Run: headless pygame with SDL's dummy video driver; simulated clock (each Clock.tick advances the game by its frame time, no real sleeping); random seed 0; keys injected as events and as key.get_pressed() state; no mouse input.
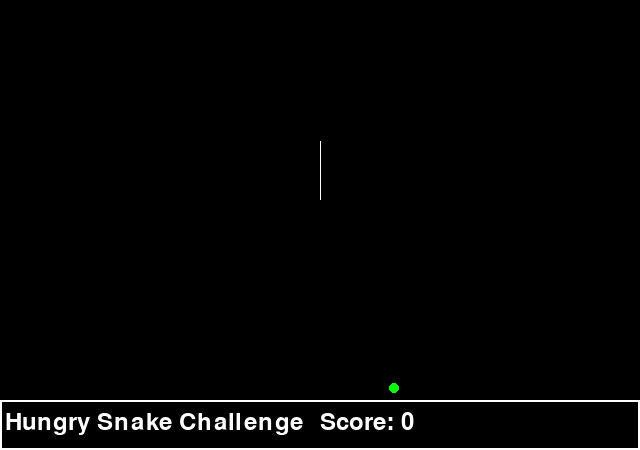
Frame 1 of 4 · flips 1–60 · no input
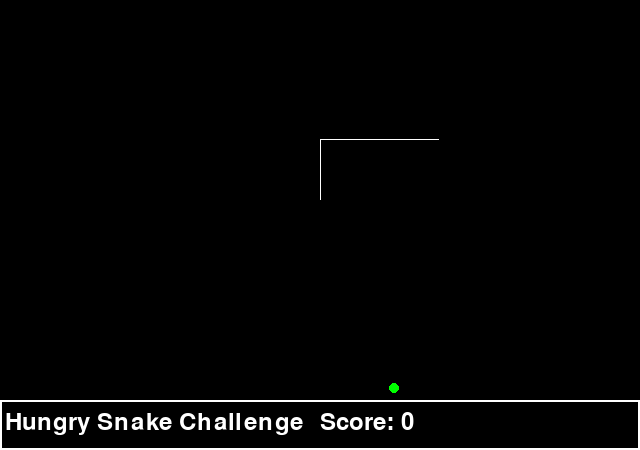
Frame 2 of 4 · flips 61–180 · tapped SPACE, RETURN · held RIGHT (→), D
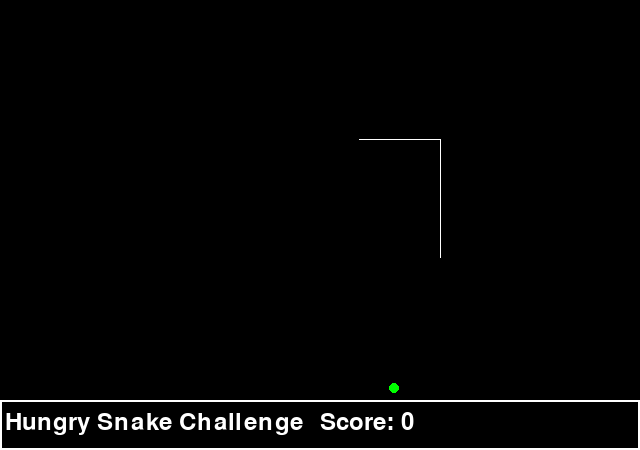
Frame 3 of 4 · flips 181–300 · held DOWN (↓), S
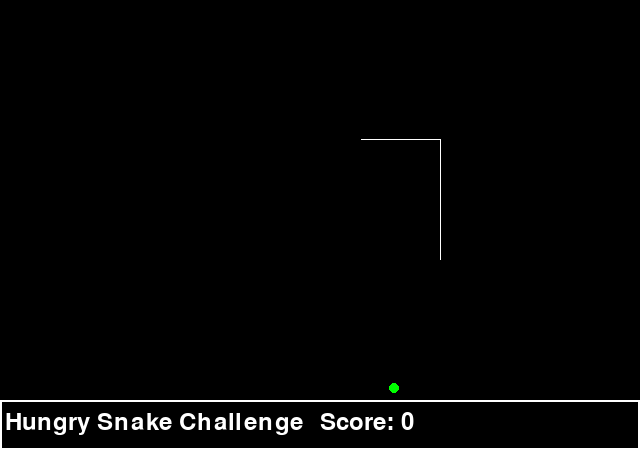
Frame 4 of 4 · flips 301–420 · held LEFT (←), A, UP (↑), W

The pygame program that drew these frames:

# Nick Kasten
# megapixelworm.py
# worm with improved collision detection
# 1/7/2015

import pygame
import random

# directions of movement
UP = (0, -1)
DOWN = (0, 1)
LEFT = (-1, 0)
RIGHT = (1, 0)

# color values
GREEN = (0, 255, 0)
WHITE = (255, 255, 255)
BLACK = (0, 0, 0)

class TitleBar:
    """ Text and Title bar at the bottom of screen """
    
    def __init__(self, surface):
        pygame.font.init()
        self.surface = surface
        self.font = pygame.font.SysFont(None, 36)
        self.score = 0
        self.drawTitle()
        self.drawTitleBox()
        self.drawScore()

    def drawTitleBox(self):
        pygame.draw.rect(self.surface, WHITE, (0, height, width, titleHeight), 2)

    def drawTitle(self):
        title = self.font.render("Hungry Snake Challenge", True, WHITE)
        self.surface.blit(title, (5, (height+10)))

    def updateScore(self, score):
        self.score = score

    def drawScore(self):
        scoreText = self.font.render("Score: %d" % (self.score), True, WHITE)
        self.surface.blit(scoreText, ((width/2), (height+10)))

    def eraseScore(self):
        pygame.draw.rect(self.surface, BLACK, (0, height, width, titleHeight), 0)

    def showScore(self):
        self.eraseScore()
        self.drawTitle()
        self.drawTitleBox()
        self.drawScore()
        
        

class Food:
    """ a piece of food """

    def __init__(self, surface):
        """ creates the food """
        self.surface = surface
        self.x = random.randint(0, width-1)
        self.y = random.randint(0, height-1)
        
        pygame.draw.circle(self.surface, (GREEN), (self.x, self.y), 5, 0)

    def erase(self):
        pygame.draw.circle(self.surface, (BLACK), (self.x, self.y), 5, 0)
        
        
class Worm:
    """ a worm """

    def __init__(self, surface, x, y, length):
        """ creates a worm """
        self.surface = surface
        self.x = x
        self.y = y
        self.length = length
        self.dirX = 0
        self.dirY = -1
        self.body = []
        self.last = (0, 0)
        self.crashed = False
        self.eating = False
        self.numEaten = 0
        self.numTotalEaten = 0

    def keyEvent(self, event):
        """ Handle key events that affect the worm """
        if event.key == pygame.K_UP:
            if self.dirY == (1):
                return
            self.direction(UP)
        elif event.key == pygame.K_DOWN:
            if self.dirY == (-1):
                return            
            self.direction(DOWN)
        elif event.key == pygame.K_LEFT:
            if self.dirX == (1):
                return            
            self.direction(LEFT)
        elif event.key == pygame.K_RIGHT:
            if self.dirX == (-1):
                return            
            self.direction(RIGHT)

    def direction(self, pixelDir):
        self.dirX, self.dirY = pixelDir

    def move(self):
        """ move the worm """
        self.body.insert(0, (self.x, self.y))
        self.x += self.dirX
        self.y += self.dirY

        # this checks for the color of the worm to detect collision
        r, g, b, a = self.surface.get_at((self.x, self.y))
        if (r, g, b) == (GREEN):
            self.eatFood()
        elif (r, g, b) == (WHITE):
            self.crashed = True
            
        if len(self.body) >= self.length:
            self.last = self.body.pop()
        else:
            self.last = self.body[-1]

    def draw(self, hasEaten=False):
        """ draw the worm """
        if hasEaten:
            for x, y in self.body:
                self.surface.set_at((x, y), (WHITE))
        else:
            self.surface.set_at((self.x, self.y), (WHITE))
            self.surface.set_at((self.last), (BLACK))

    def eatFood(self):
        """turn the eaten food to black"""
        upR, upG, upB, upA = self.surface.get_at((self.x, self.y-5))
        downR, downG, downB, downA = self.surface.get_at((self.x, self.y+5))
        leftR, leftG, leftB, leftA = self.surface.get_at((self.x-5, self.y))
        rightR, rightG, rightB, rightA = self.surface.get_at((self.x+5, self.y))
        if (upG) == (255) or (downG) == (255) or (leftG) == (255) or (rightG) == (255):
            self.numEaten += 1
            if self.numEaten >= 5:    
                self.eating = True
                self.numTotalEaten += 1
                self.numEaten = 0
                self.length += 80

                print("Yummmo!")
                print(self.numTotalEaten)
                titleBar.updateScore(self.numTotalEaten)
                titleBar.showScore()
        

# window dimensions
width = 640
height = 400
titleHeight = 50

# set up the blank black screen
screen = pygame.display.set_mode((width, (height+titleHeight)))
screen.fill((BLACK))

# set the clock and infinite loop
clock = pygame.time.Clock()
running = True

# create our Worm, food, and title objects
worm = Worm(screen, int(round(width / 2)), int(round(height / 2)), 200)
food = Food(screen)
titleBar = TitleBar(screen)

while running:

    worm.draw()
    worm.move()
    
    if worm.crashed or worm.x <= 0 or worm.x >= width-1 or worm.y <= 0 or worm.y >= height-1:
        print("You Crashed!")
        running = False
    elif worm.eating:
        food.erase()
        worm.draw(True)
        food = Food(screen)
        worm.eating = False

    for event in pygame.event.get():
        if event.type == pygame.QUIT:
            running = False
        elif event.type == pygame.KEYDOWN:
            worm.keyEvent(event)
        

    pygame.display.flip()
    clock.tick(240)
pygame.quit()
